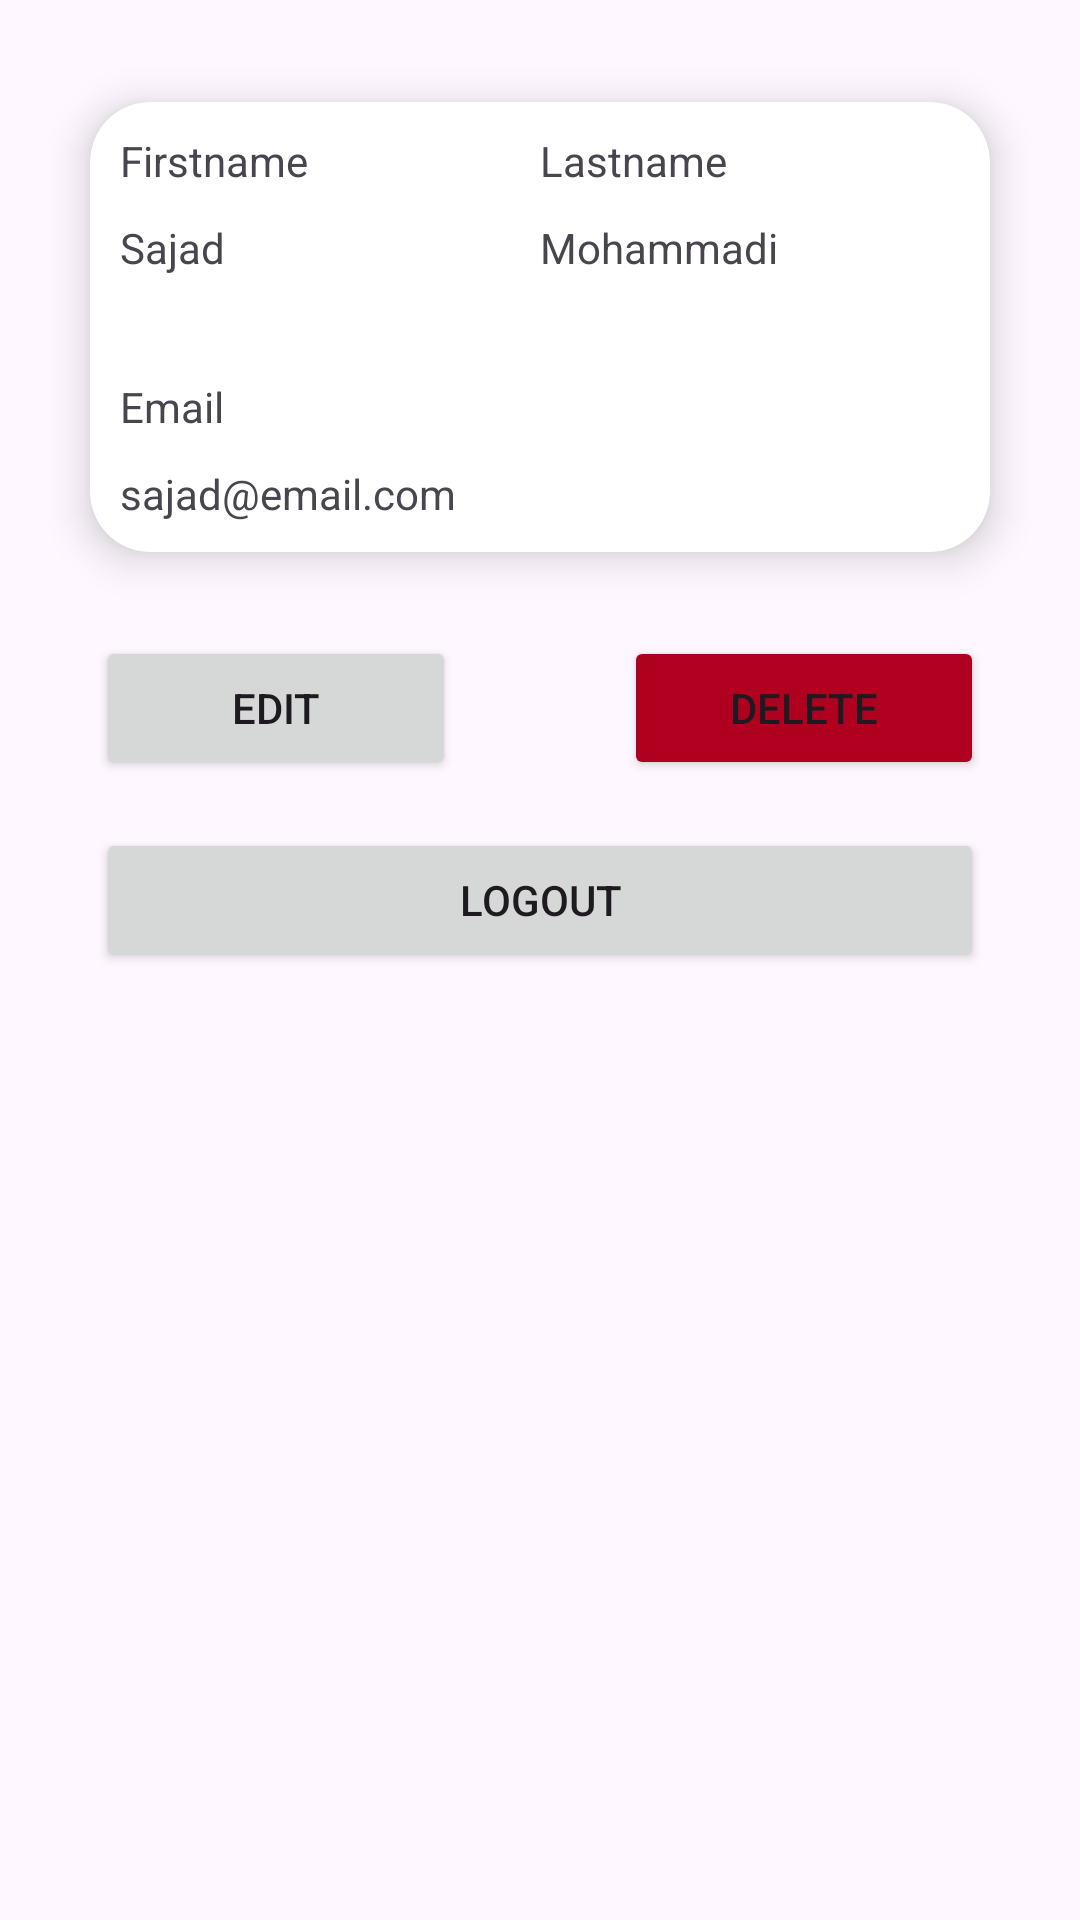

Produce the Android XML layout that renders to this screen, including the resource entries it uses.
<!-- AndroidManifest.xml: application theme Theme.MyTrainingTracker -->
<!-- res/layout/user_info.xml -->
<?xml version="1.0" encoding="utf-8"?>
<androidx.constraintlayout.widget.ConstraintLayout xmlns:android="http://schemas.android.com/apk/res/android"
    xmlns:app="http://schemas.android.com/apk/res-auto"
    android:layout_width="match_parent"
    android:layout_height="match_parent"
    android:padding="16dp">


    <androidx.cardview.widget.CardView
        android:id="@+id/cardView1"
        android:layout_width="match_parent"
        android:layout_height="wrap_content"
        app:cardCornerRadius="20dp"
        app:cardElevation="8dp"
        app:cardUseCompatPadding="true"
        app:layout_constraintEnd_toEndOf="parent"
        app:layout_constraintStart_toStartOf="parent"
        app:layout_constraintTop_toTopOf="parent">

        <androidx.constraintlayout.widget.ConstraintLayout
            android:layout_width="match_parent"
            android:layout_height="150dp"
            android:padding="10dp">

            <TextView
                android:id="@+id/userFirstname"
                android:layout_width="0dp"
                android:layout_height="wrap_content"
                android:text="@string/firstname"
                app:layout_constraintEnd_toStartOf="@+id/guideline"
                app:layout_constraintStart_toStartOf="parent"
                app:layout_constraintTop_toTopOf="parent" />

            <TextView
                android:id="@+id/userFirstnameTextView"
                android:layout_width="0dp"
                android:layout_height="wrap_content"
                android:layout_marginTop="10dp"
                android:text="@string/sajad"
                app:layout_constraintEnd_toStartOf="@+id/guideline"
                app:layout_constraintHorizontal_bias="0.503"
                app:layout_constraintStart_toStartOf="parent"
                app:layout_constraintTop_toBottomOf="@+id/userFirstname" />


            <TextView
                android:id="@+id/userLastname"
                android:layout_width="0dp"
                android:layout_height="wrap_content"
                android:text="@string/lastname"
                app:layout_constraintEnd_toEndOf="parent"
                app:layout_constraintStart_toStartOf="@+id/guideline"
                app:layout_constraintTop_toTopOf="parent" />

            <TextView
                android:id="@+id/userLastnameTextView"
                android:layout_width="0dp"
                android:layout_height="wrap_content"
                android:layout_marginTop="10dp"
                android:text="@string/mohammadi"
                app:layout_constraintEnd_toEndOf="parent"
                app:layout_constraintStart_toStartOf="@+id/guideline"
                app:layout_constraintTop_toBottomOf="@+id/userLastname" />

            <androidx.constraintlayout.widget.Guideline
                android:id="@+id/guideline"
                android:layout_width="wrap_content"
                android:layout_height="wrap_content"
                android:orientation="vertical"
                app:layout_constraintGuide_percent="0.5" />

            <TextView
                android:id="@+id/userEmail"
                android:layout_width="0dp"
                android:layout_height="wrap_content"
                android:layout_marginBottom="10dp"
                android:text="@string/email"
                app:layout_constraintBottom_toTopOf="@+id/userEmailTextView"
                app:layout_constraintEnd_toStartOf="@+id/guideline"
                app:layout_constraintStart_toStartOf="parent" />

            <TextView
                android:id="@+id/userEmailTextView"
                android:layout_width="0dp"
                android:layout_height="wrap_content"
                android:text="@string/sajad_email_com"
                app:layout_constraintBottom_toBottomOf="parent"
                app:layout_constraintEnd_toEndOf="parent"
                app:layout_constraintStart_toStartOf="parent" />

        </androidx.constraintlayout.widget.ConstraintLayout>


    </androidx.cardview.widget.CardView>

    <Button
        android:id="@+id/btnEdit"
        android:layout_width="120dp"
        android:layout_height="wrap_content"
        android:layout_marginStart="16dp"
        android:layout_marginTop="10dp"
        android:elevation="8dp"
        android:text="@string/edit"
        app:layout_constraintStart_toStartOf="@+id/cardView1"
        app:layout_constraintTop_toBottomOf="@+id/cardView1" />

    <Button
        android:id="@+id/btnDelete"
        android:layout_width="120dp"
        android:layout_height="wrap_content"
        android:layout_marginEnd="16dp"
        android:backgroundTint="@color/design_default_color_error"
        android:elevation="8dp"
        android:text="@string/delete"
        app:layout_constraintBottom_toBottomOf="@+id/btnEdit"
        app:layout_constraintEnd_toEndOf="@+id/cardView1"
        app:layout_constraintTop_toTopOf="@+id/btnEdit" />

    <Button
        android:id="@+id/button"
        android:layout_width="0dp"
        android:layout_height="wrap_content"
        android:layout_marginTop="16dp"
        android:text="@string/logout"
        app:layout_constraintEnd_toEndOf="@+id/btnDelete"
        app:layout_constraintStart_toStartOf="@+id/btnEdit"
        app:layout_constraintTop_toBottomOf="@+id/btnEdit" />


</androidx.constraintlayout.widget.ConstraintLayout>
<!-- resources referenced by this layout -->
<resources>
  <string name="delete">Delete</string>
  <string name="edit">Edit</string>
  <string name="email">Email</string>
  <string name="firstname">Firstname</string>
  <string name="lastname">Lastname</string>
  <string name="logout">Logout</string>
  <string name="mohammadi">Mohammadi</string>
  <string name="sajad">Sajad</string>
  <string name="sajad_email_com">sajad@email.com</string>
  <style name="Theme.MyTrainingTracker" parent="Base.Theme.MyTrainingTracker" />
  <style name="Base.Theme.MyTrainingTracker" parent="Theme.Material3.DayNight.NoActionBar">
          
          
      </style>
</resources>
